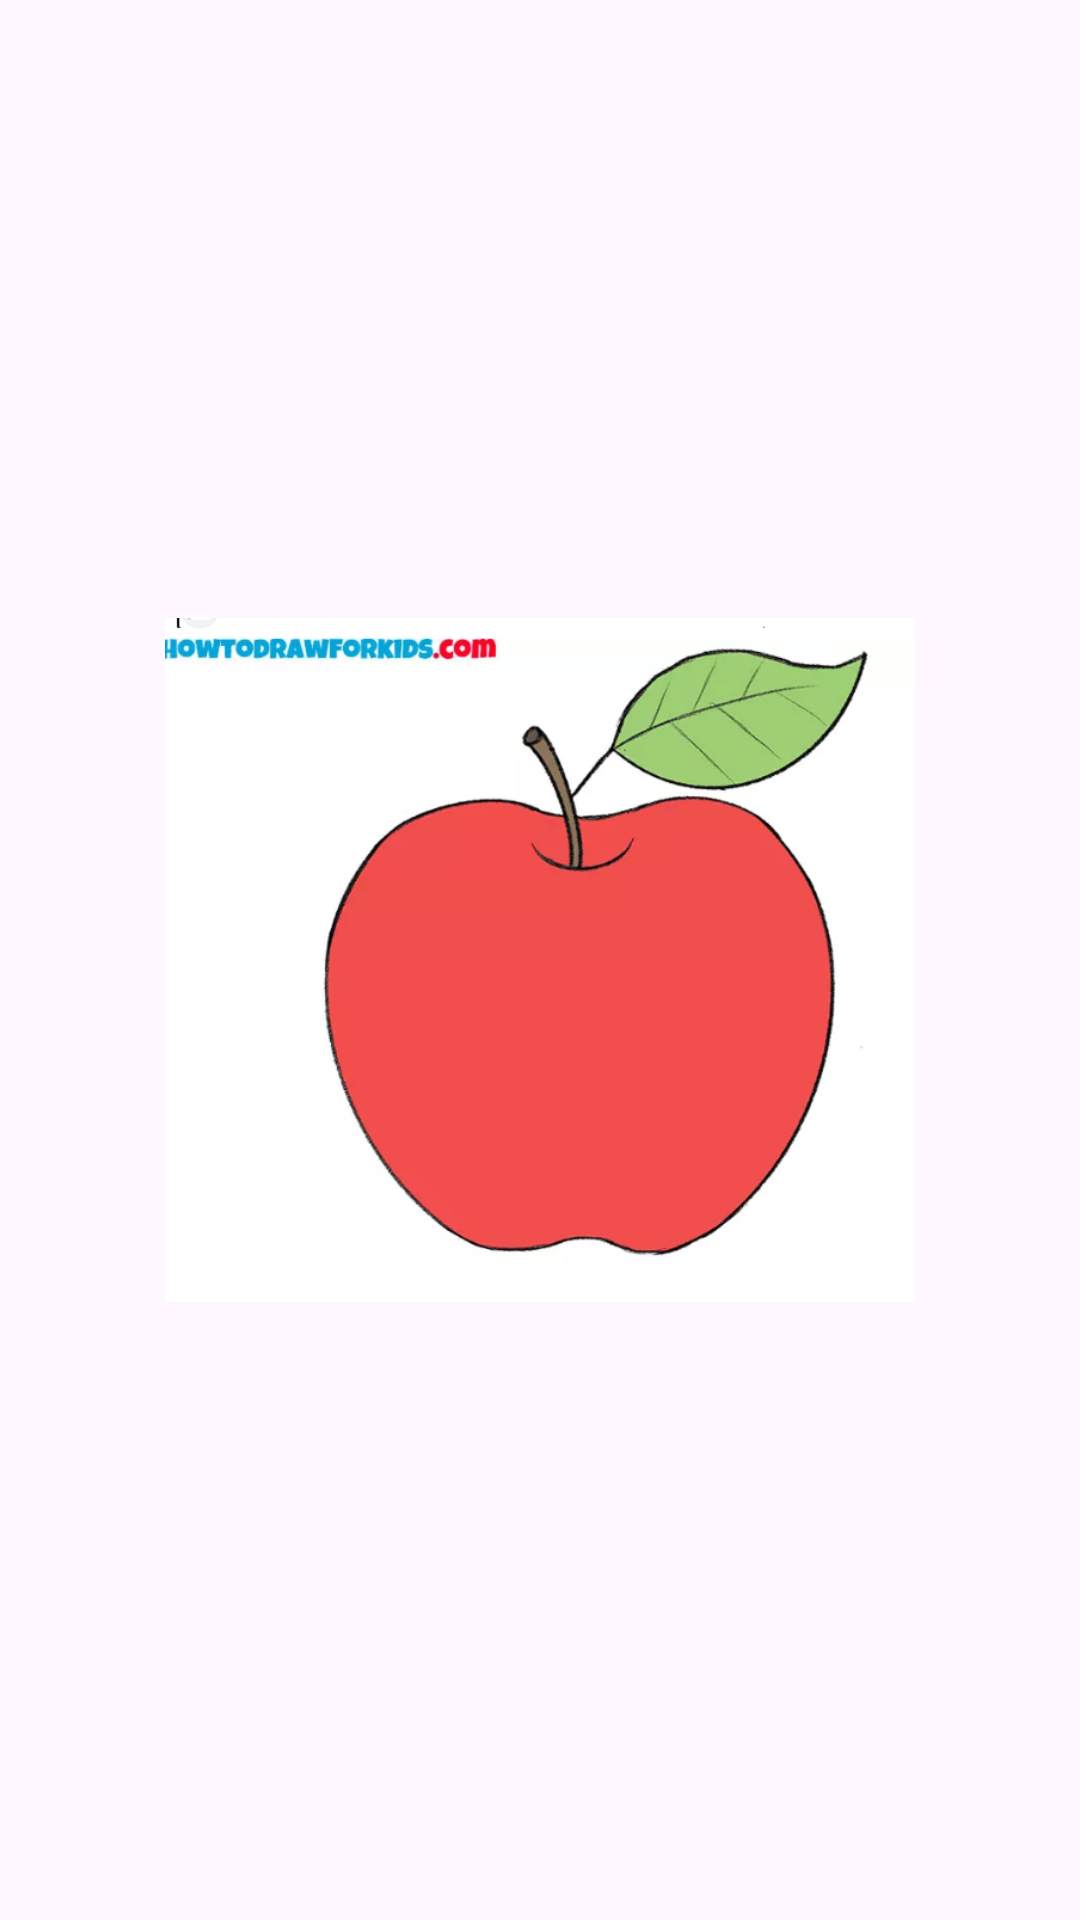

Layout XML and referenced resources for this Android screen:
<!-- AndroidManifest.xml: application theme Theme.MyRecyleView -->
<!-- res/layout/activity_splash.xml -->
<?xml version="1.0" encoding="utf-8"?>
<androidx.constraintlayout.widget.ConstraintLayout xmlns:android="http://schemas.android.com/apk/res/android"
    xmlns:app="http://schemas.android.com/apk/res-auto"
    xmlns:tools="http://schemas.android.com/tools"
    android:layout_width="match_parent"
    android:layout_height="match_parent"
    tools:context=".SplashActivity">

    <ImageView
        android:id="@+id/imageView"
        android:layout_width="250dp"
        android:layout_height="250dp"
        app:layout_constraintBottom_toBottomOf="parent"
        app:layout_constraintEnd_toEndOf="parent"
        app:layout_constraintStart_toStartOf="parent"
        app:layout_constraintTop_toTopOf="parent"
        app:srcCompat="@drawable/aapple" />
</androidx.constraintlayout.widget.ConstraintLayout>
<!-- resources referenced by this layout -->
<resources>
  <!-- drawable aapple: png bitmap (drawable, 122612 bytes) -->
  <style name="Theme.MyRecyleView" parent="Base.Theme.MyRecyleView" />
  <style name="Base.Theme.MyRecyleView" parent="Theme.Material3.DayNight.NoActionBar">
          
          
          <item name="colorPrimary">@color/status_bar_color</item>
          <item name="android:colorPrimaryDark">@color/status_bar_color</item>
      </style>
  <color name="status_bar_color">#EC3E59</color>
</resources>
